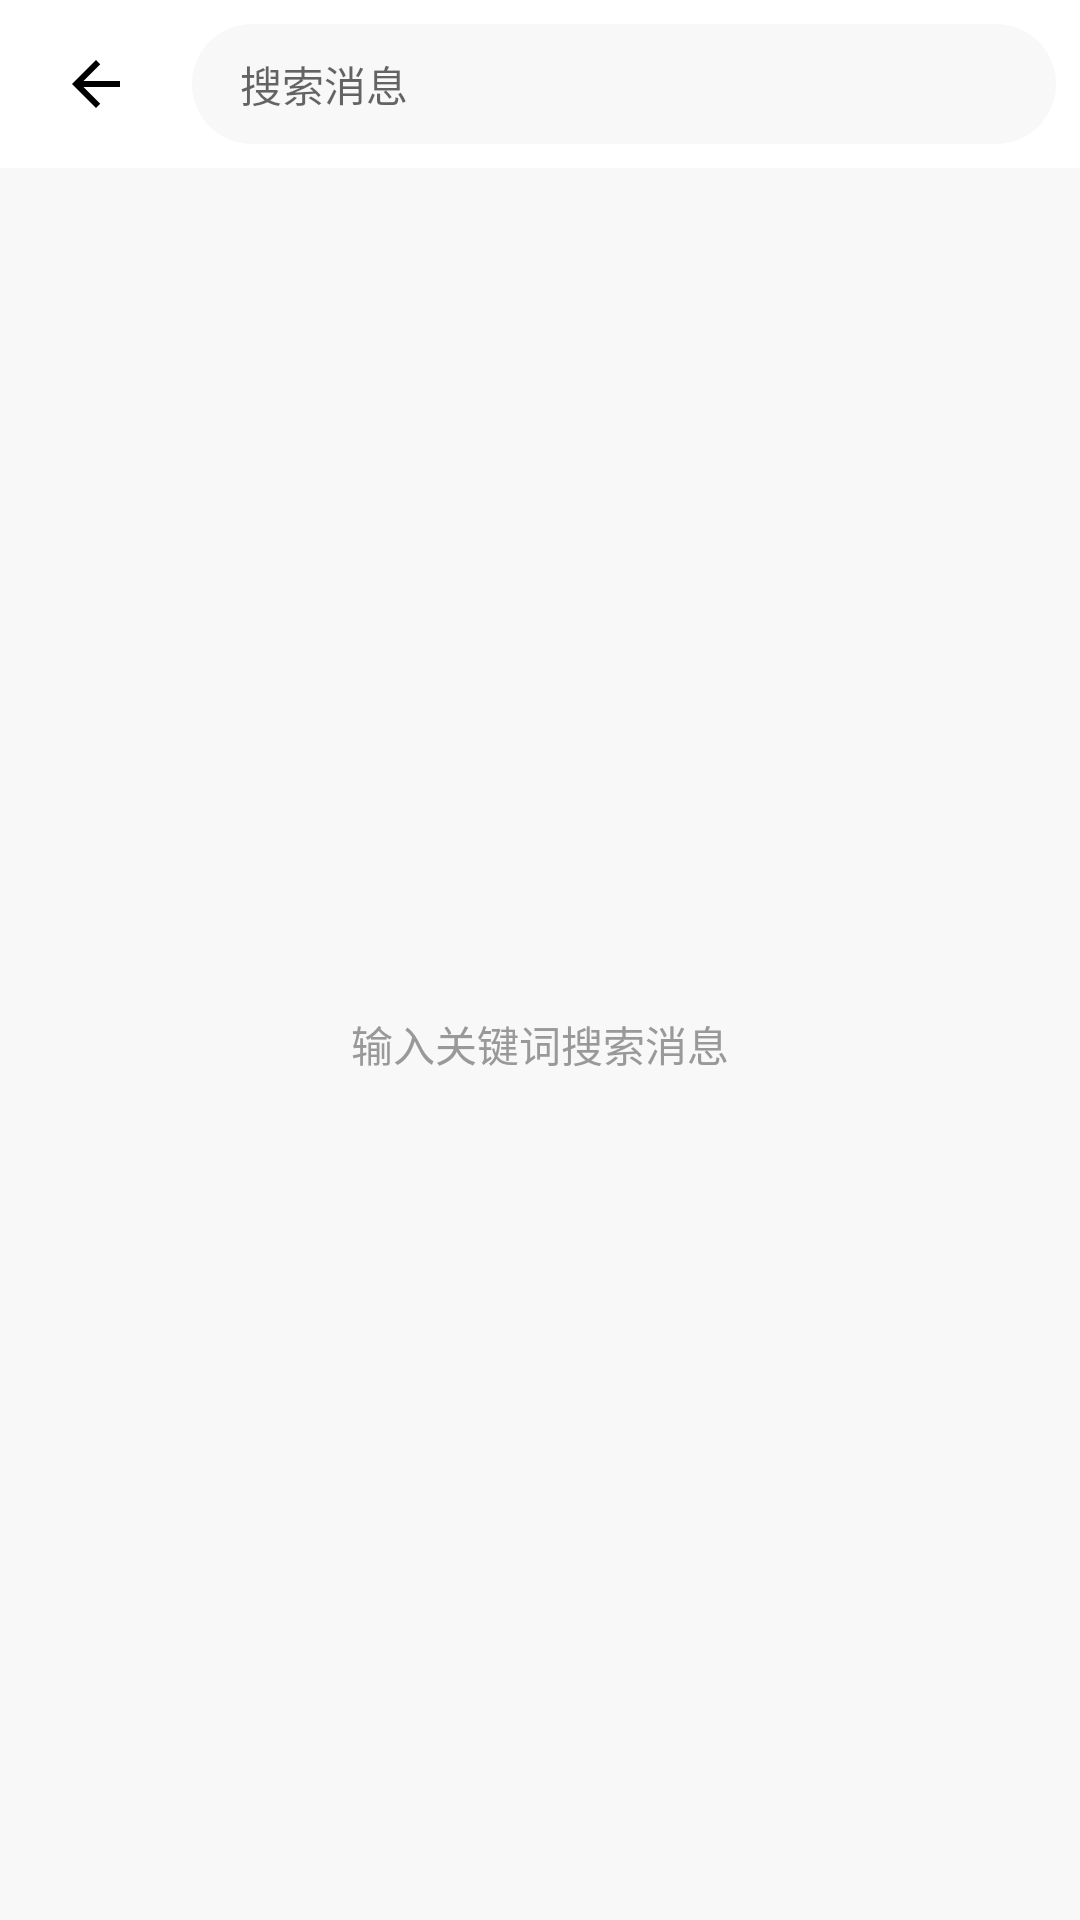

Here is an Android app screen rendered from its layout file. Give the layout XML and the strings, colors and styles it references.
<!-- AndroidManifest.xml: application theme Theme.LanxinIM -->
<!-- res/layout/activity_search.xml -->
<?xml version="1.0" encoding="utf-8"?>
<androidx.constraintlayout.widget.ConstraintLayout 
    xmlns:android="http://schemas.android.com/apk/res/android"
    xmlns:app="http://schemas.android.com/apk/res-auto"
    android:layout_width="match_parent"
    android:layout_height="match_parent"
    android:background="@color/background_light">

    
    <LinearLayout
        android:id="@+id/search_bar"
        android:layout_width="0dp"
        android:layout_height="56dp"
        android:orientation="horizontal"
        android:gravity="center_vertical"
        android:paddingStart="@dimen/spacing_small"
        android:paddingEnd="@dimen/spacing_small"
        android:background="@color/white"
        app:layout_constraintTop_toTopOf="parent"
        app:layout_constraintStart_toStartOf="parent"
        app:layout_constraintEnd_toEndOf="parent">
        
        
        <ImageButton
            android:id="@+id/btn_back"
            android:layout_width="48dp"
            android:layout_height="48dp"
            android:background="?attr/selectableItemBackgroundBorderless"
            android:src="@drawable/ic_back"
            android:contentDescription="返回" />
        
        
        <FrameLayout
            android:layout_width="0dp"
            android:layout_height="40dp"
            android:layout_weight="1"
            android:layout_marginStart="@dimen/spacing_small"
            android:background="@drawable/bg_search_input">
            
            <EditText
                android:id="@+id/et_search"
                android:layout_width="match_parent"
                android:layout_height="match_parent"
                android:background="@android:color/transparent"
                android:hint="搜索消息"
                android:paddingStart="@dimen/spacing_medium"
                android:paddingEnd="@dimen/spacing_medium"
                android:textSize="@dimen/text_size_normal"
                android:maxLines="1"
                android:imeOptions="actionSearch"
                android:inputType="text" />
            
            
            <ImageButton
                android:id="@+id/btn_clear"
                android:layout_width="32dp"
                android:layout_height="32dp"
                android:layout_gravity="end|center_vertical"
                android:layout_marginEnd="8dp"
                android:background="?attr/selectableItemBackgroundBorderless"
                android:src="@drawable/ic_delete"
                android:contentDescription="清除"
                android:visibility="gone"
                android:padding="4dp" />
        </FrameLayout>
    </LinearLayout>

    
    <ProgressBar
        android:id="@+id/progress_bar"
        android:layout_width="wrap_content"
        android:layout_height="wrap_content"
        android:visibility="gone"
        app:layout_constraintTop_toBottomOf="@id/search_bar"
        app:layout_constraintBottom_toBottomOf="parent"
        app:layout_constraintStart_toStartOf="parent"
        app:layout_constraintEnd_toEndOf="parent" />

    
    <androidx.recyclerview.widget.RecyclerView
        android:id="@+id/recycler_view_results"
        android:layout_width="0dp"
        android:layout_height="0dp"
        android:visibility="gone"
        app:layout_constraintTop_toBottomOf="@id/search_bar"
        app:layout_constraintBottom_toBottomOf="parent"
        app:layout_constraintStart_toStartOf="parent"
        app:layout_constraintEnd_toEndOf="parent" />

    
    <TextView
        android:id="@+id/tv_empty"
        android:layout_width="wrap_content"
        android:layout_height="wrap_content"
        android:text="输入关键词搜索消息"
        android:textSize="@dimen/text_size_normal"
        android:textColor="@color/text_secondary"
        app:layout_constraintTop_toBottomOf="@id/search_bar"
        app:layout_constraintBottom_toBottomOf="parent"
        app:layout_constraintStart_toStartOf="parent"
        app:layout_constraintEnd_toEndOf="parent" />

</androidx.constraintlayout.widget.ConstraintLayout>
<!-- resources referenced by this layout -->
<resources>
  <color name="background_light">#F8F8F8</color>
  <color name="text_secondary">#999999</color>
  <color name="white">#FFFFFF</color>
  <dimen name="spacing_medium">16dp</dimen>
  <dimen name="spacing_small">8dp</dimen>
  <dimen name="text_size_normal">14sp</dimen>
  <!-- drawable bg_search_input (drawable) -->
  <?xml version="1.0" encoding="utf-8"?>
  <shape xmlns:android="http://schemas.android.com/apk/res/android"
      android:shape="rectangle">
      <solid android:color="@color/background_light" />
      <corners android:radius="@dimen/input_radius" />
  </shape>
  <!-- drawable ic_back (drawable) -->
  <?xml version="1.0" encoding="utf-8"?>
  <vector xmlns:android="http://schemas.android.com/apk/res/android"
      android:width="24dp"
      android:height="24dp"
      android:viewportWidth="24"
      android:viewportHeight="24">
      <path
          android:fillColor="#FF000000"
          android:pathData="M20,11H7.83l5.59,-5.59L12,4l-8,8l8,8l1.41,-1.41L7.83,13H20V11z"/>
  </vector>
  <!-- drawable ic_delete (drawable) -->
  <?xml version="1.0" encoding="utf-8"?>
  <vector xmlns:android="http://schemas.android.com/apk/res/android"
      android:width="24dp"
      android:height="24dp"
      android:viewportWidth="24"
      android:viewportHeight="24">
      <path
          android:fillColor="#FF000000"
          android:pathData="M6,19c0,1.1 0.9,2 2,2h8c1.1,0 2,-0.9 2,-2V7H6V19zM19,4h-3.5l-1,-1h-5l-1,1H5v2h14V4z"/>
  </vector>
  <style name="Theme.LanxinIM" parent="Theme.MaterialComponents.DayNight.NoActionBar">
          
          <item name="colorPrimary">@color/primary</item>
          <item name="colorPrimaryVariant">@color/primary_dark</item>
          <item name="colorOnPrimary">@color/white</item>
          
          
          <item name="colorSecondary">@color/primary_light</item>
          <item name="colorSecondaryVariant">@color/primary_dark</item>
          <item name="colorOnSecondary">@color/white</item>
          
          
          <item name="android:statusBarColor">@color/white</item>
          <item name="android:windowLightStatusBar">true</item>
          
          
          <item name="android:windowBackground">@color/background_light</item>
      </style>
  <dimen name="input_radius">20dp</dimen>
  <color name="primary">#007AFF</color>
  <color name="primary_dark">#0056B3</color>
  <color name="primary_light">#5DADE2</color>
</resources>
